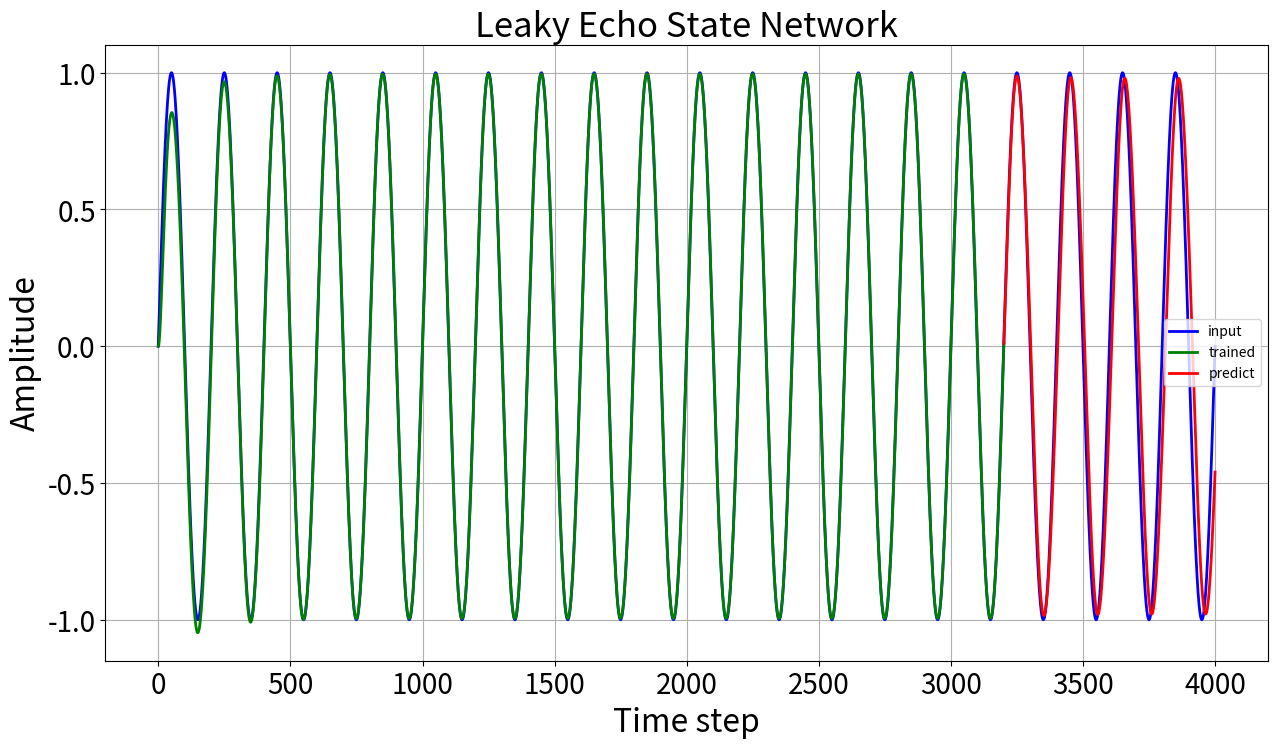

The script that saved this image:
import numpy as np
import matplotlib.pyplot as plt
from numpy import linalg as LA


# 関数定義--------------------------------------------------------------------------------------------------------------------------------------------------------------------------------------

def activation_function(x):                     # 活性化関数の定義
    return np.tanh(x) 

def echo_state_property(weights):
    values, vectors = np.linalg.eig(weights)    # np.linalg.eig は valuesが固有値を含んだ配列、vectordが固有ベクトルを求める操作

    spectral_radius = max(abs(values))          # 固有値から最大の絶対値を求める
    W_res = weights / spectral_radius           # 各ノードの重さを固有値の最大値で割ることで、各重さパラメータを正規化する

    return W_res

def ridge_regression(N, xs, ys, alpha):         # リッジ回帰では、損失関数の値を最小化するとき、重みパラメータの値が極端に大きな数値で最適化され複雑な関数(過学習状態）とならないために正則化項を加える
                                                # 即ち、リッジ回帰とは、重みパラメータの各値が大きな値にならない範囲で損失関数が最も小さくなるように最適な重みパラメータを探す操作
    regularization_term = np.identity(N) * alpha
    xs1 = np.linalg.inv(np.dot(xs, xs.T) + regularization_term)
    save_xs = np.dot(xs1, xs)
    return np.dot(ys, save_xs.T)

#----------------------------------------------------------------------------------------------------------------------------------------------------------------------------------------------

class Leaky_echo_state_network:

    def __init__(self, input_data, input_node_num, reservoir_node_num, output_node_num, learning_rate, training_percent=0.8, leaky_rate=0.1):    # 初期情報
        self.input_data = input_data
        self.input_data_size = self.input_data.size

        self.input_node_num = input_node_num                                                                                          # input層のノード数
        self.reservoir_node_num = reservoir_node_num                                                                                  # reservoir層のノード数
        self.output_node_num = output_node_num                                                                                        # output層のノード数

        self.learning_rate = learning_rate                                                                                            # 学習率
        self.training_percent = training_percent                                                                                      # 学習範囲の指定
        self.leaky_rate = leaky_rate                                                                                                  # 漏れ率

        self.training_data_size = int(self.input_data_size * self.training_percent)                                                   # trainig_dataの作成
        self.test_data_size = self.input_data_size - self.training_data_size                                                          # test_dataの作成

        self.training_data, self.test_data = np.hsplit(self.input_data, [self.training_data_size])                                    # trainig_dataとtest_dataをtrainig_dataの値の最後の位置で分割 np.hsplit() = np.split(axis=1)

        self.W_in = np.random.choice([-0.1,0.1], input_node_num*reservoir_node_num).reshape(reservoir_node_num, input_node_num)       # -0.1or0.1の一様分布となるW_inの作成
        self.W_res = self.__make_reservoir_weights()                                                                                  # echo_state_propertyを満たすW_resの作成
        self.W_out = np.zeros([output_node_num, reservoir_node_num])                                                                  # 出力W_outの初期値

        self.x = np.zeros((reservoir_node_num, 1))                                                                                    # 内部パラメータを要素'0'で初期化

        self.x_repository = self.x                                                                                                    # 内部状態xの保存用 update_output_weightsの更新時に使用する                                                                                      

        self.time_data = np.linspace(0, self.input_data_size-1, self.input_data_size)                                                 # 全体の時間データ
        self.training_time_data = self.time_data[0:self.training_data_size+1]                                                         # 学習の時間データ
        self.test_time_data = self.time_data[self.training_data_size:]                                                                # テストの時間データ

        self.output_data = None                                                                                                       # 出力データ
        self.trained_data = None                                                                                                      # 学習済みデータ    

    def __make_reservoir_weights(self, percent=0.8):                                      # percent:ノード間の結合率
        N = self.reservoir_node_num
        zero_num = int((N**2)*percent)                                                    # 0の配列を生成（全体の8割）
        one_num = int((N**2)-zero_num)
        zero_and_one = np.concatenate([np.zeros(zero_num), np.ones(one_num)])             # 1の配列を生成（全体の2割）し、0の配列と結合する
        weights = np.random.permutation(zero_and_one).reshape([N, N])                     # 生成した配列（'0'要素8割、'1'要素2割をランダムに並び替え、要素N×Nの配列を作成

        W_res = echo_state_property(weights)                                              # echo state propertyの条件処理
        return W_res

    def __internal_function(self, u, x):                                                                                              # reservoir層の内部状態の更新
        x = activation_function((1 - self.leaky_rate) * x + self.leaky_rate * (np.dot(self.W_in, u) + np.dot(self.W_res, x)))         # 内部状態の更新式
        return x

    def run_network(self):                                                                # 学習用演算
        for i in range(self.training_data_size):
            u = self.training_data[i]                                                     # 入力データの取り込み
            x = self.x
            self.x = self.__internal_function(u, x)                                       # 内部状態の更新計算
            self.x_repository = np.concatenate([self.x_repository, self.x], 1)            # [0 0 0 0 0 0 0 0 0 0 0 0 0 0 0 0 0 0 0 0 0].T ← もともとのデータ（1列目,i=0）

    def update_output_weights(self):                                                                                                  # リッジ回帰を用いたoutput層のweightsの更新
        self.x_repository = np.delete(self.x_repository, -1, 1)                                                                       # 一番最後の列の値を消去
        self.W_out = ridge_regression(self.reservoir_node_num, self.x_repository, self.training_data, self.learning_rate)             # リッジ回帰を用いてW_outの値を更新

    def check_trained(self):                                                              # 学習データの予測結果
        x = np.zeros((self.reservoir_node_num, 1))                                        # 初期内部状態が0になるように設定
        self.trained_data = self.training_data[0]                                         # 学習データの初期値設定

        for i in range(self.training_data_size):                                          # 学習領域（全体の8割）まで
            u = self.training_data[i]                                                     # 学習データの入力
            x = self.__internal_function(u, x)                                            # 内部状態の計算
            z = np.dot(self.W_out, x)                                                     # 上記の内部状態における出力値の計算

            self.trained_data = np.append(self.trained_data, z)                           # 得られた出力値データの保存

    def predict(self):                                                                    # 予測
        self.output_data = np.dot(self.W_out, self.x)                                     # 出力データの初期値として学習データの最後の値を使用する

        for i in range(self.test_data_size - 1):                                          # 学習外の領域を予測する（全体の2割） 
            u = self.output_data[i]                                                       # 入力データに出力データの最後の値を使用する（初期値は学習のデータの最終値）
            self.x = self.__internal_function(u, self.x)                                  # 内部状態の更新
            z = np.dot(self.W_out, self.x)                                                # 予測した出力データ

            self.output_data = np.append(self.output_data, z)                             # 予測した出力データの保存

    def graph(self):                                                                      # グラフ作成
        fig = plt.figure(figsize=(15, 8))                                                 # plt.figure()のfigsizeは(width, height)のタプルを渡し、単位はインチ
        ax = fig.add_subplot(111)                                                         # グラフの描写領域設定 (111)は１行目１列１番目という意味で、subplot(1,1,1)も同じ
        ax.set_title('Leaky Echo State Network', fontsize=25)                             # サブプロットaxのタイトル設定
        ax.set_xlabel('Time step', fontsize=23)                                           # axのx軸タイトル設定
        ax.set_ylabel('Amplitude', fontsize=23)                                           # axのy軸タイトル設定
        plt.tick_params(labelsize=20)                                                     # グラフのパラメータ設定からラベルの文字の大きさを設定

        def __graph(time, data, name, color):                                             # グラフ作成の定義
            plt.plot(time, data, linewidth=2, label=name, color=color)

        __graph(self.time_data, self.input_data, "input", 'blue')                         # 入力関数を表示

        if self.trained_data is not None:                                                 # 学習データ関数を表示する時の条件付け
            __graph(self.training_time_data, self.trained_data, "trained", 'green')       # 学習データ関数の表示

        if self.test_data is not None:                                                    # 予測データ関数を表示する時の条件付け
            __graph(self.test_time_data, self.output_data, "predict", 'red')              # 予測データ関数の表示

        plt.legend()                                                                      # グラフに判例を表示する
        plt.grid()                                                                        # グラフにグリッドを表示する
        plt.show()                                                                        # グラフをウィンドウに出力する
        plt.close()                                                                       # 出力されたグラフウィンドウを閉じる

    def __repr__(self):                                                                   # クラスの名前付け
        return 'Leaky Echo State Network'                                                 # a = Leaky_echo_state_network() とした時に print(a)で表示される文字列

if __name__ == '__main__':                                                                # このファイルがコマンドラインからスクリプトとして実行された場合にのみ以降の処理を実行する
                                                                                          # 他のファイルからインポートされたときは実行されない

    t = np.linspace(0, 40*np.pi, int((40*np.pi)/(np.pi*0.01))+1)                          # 等差数列を作成 np.linspace(始点,　終点,　サンプル数)
    u = np.sin(t) * 1                                                                     # 振幅1のsin波

    network = Leaky_echo_state_network(u, 1, 20, 1, 0.6)
    network.run_network()
    network.update_output_weights()
    network.check_trained()
    network.predict()
    network.graph()
